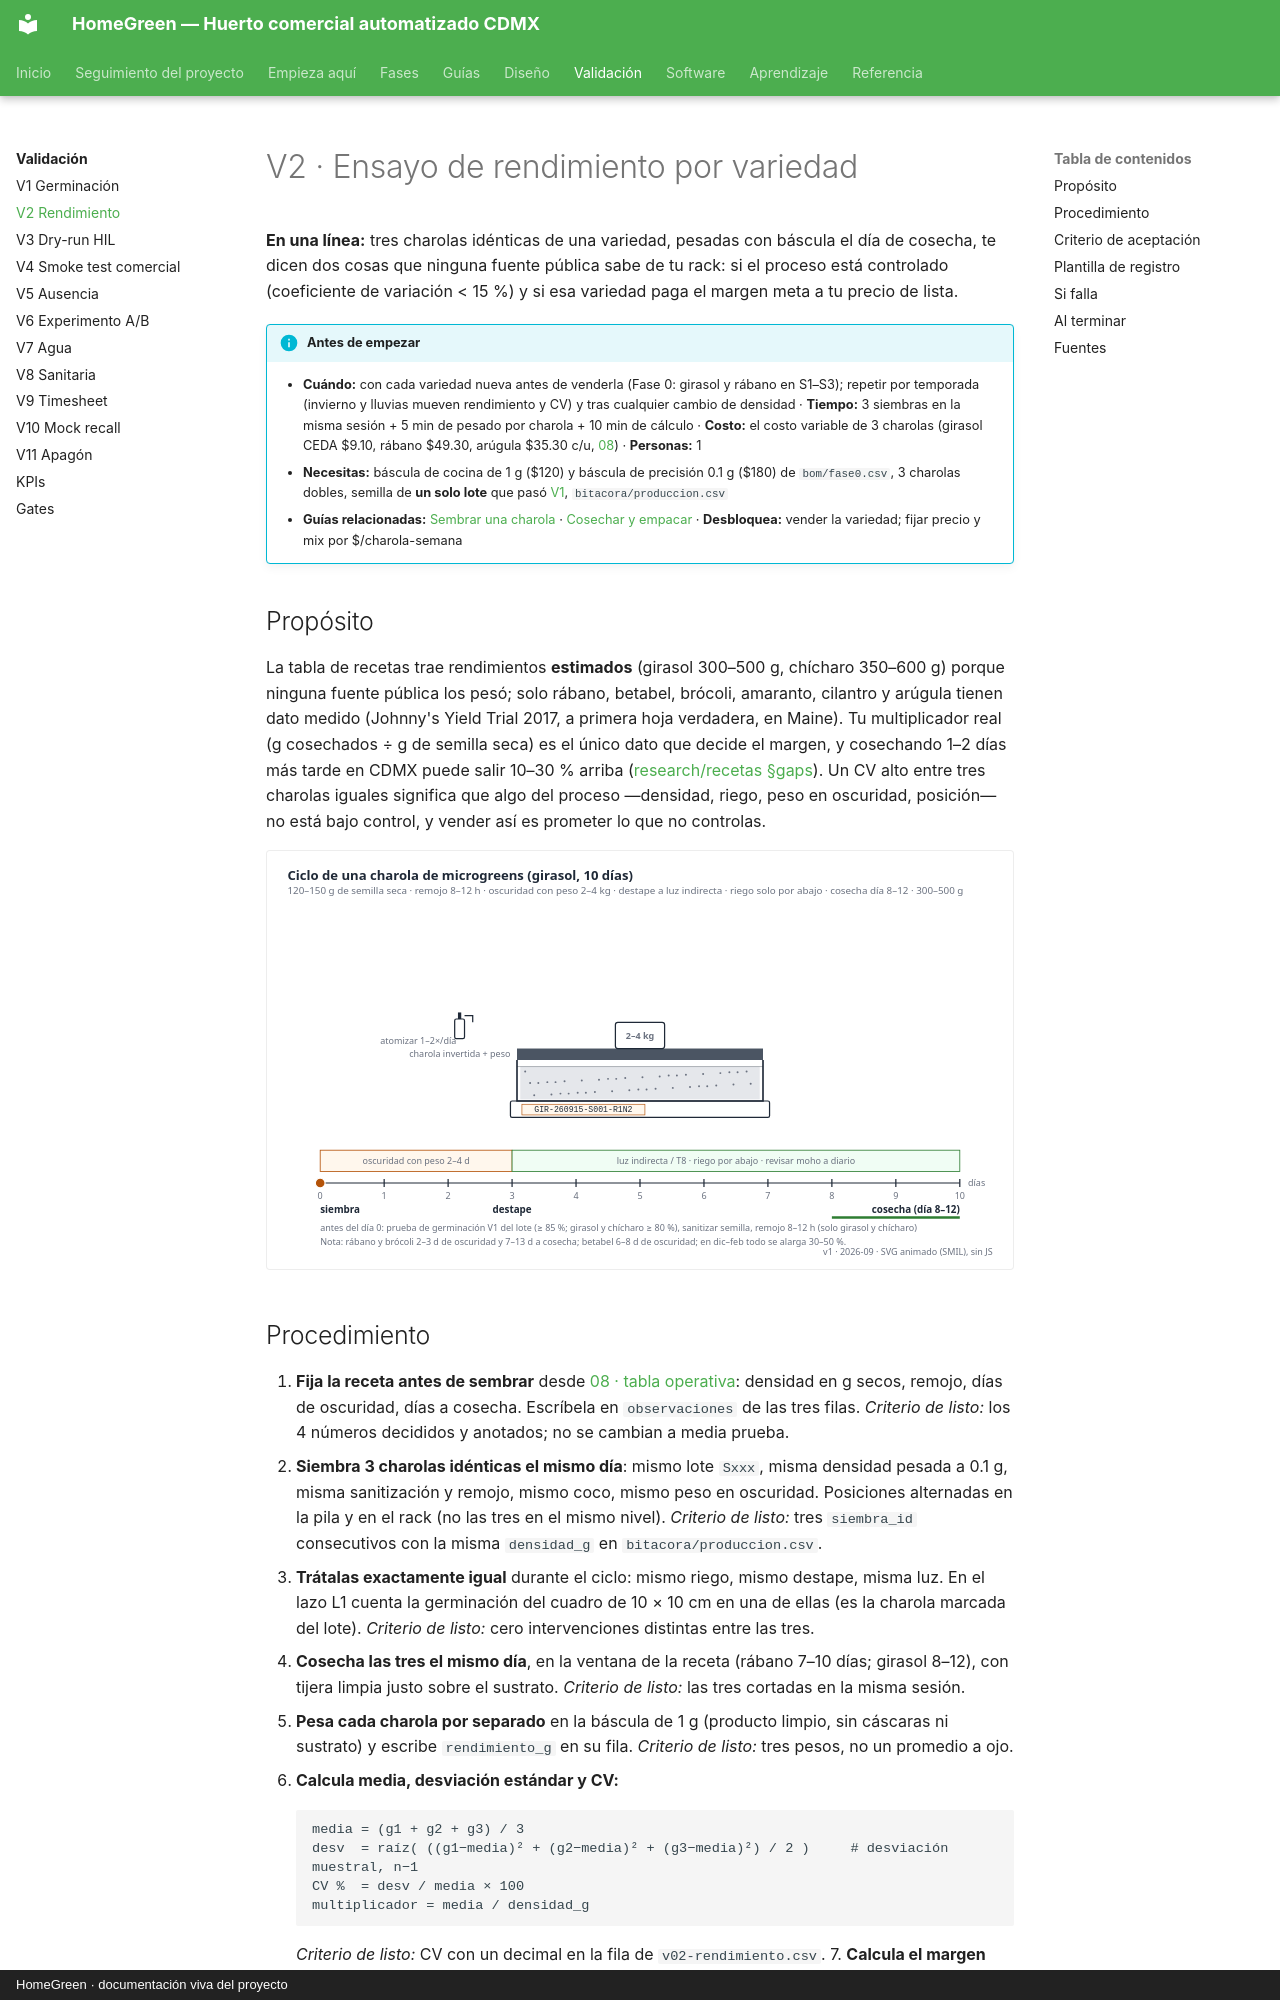

repository: AndresIslas99/HomeGreen · page: validacion/v02-rendimiento/index.html · generator: mkdocs · copyright: HomeGreen · documentación viva del proyecto

# V2 · Ensayo de rendimiento por variedad

**En una línea:** tres charolas idénticas de una variedad, pesadas con báscula el día de cosecha, te dicen dos cosas que ninguna fuente pública sabe de tu rack: si el proceso está controlado (coeficiente de variación < 15 %) y si esa variedad paga el margen meta a tu precio de lista.

!!! info "Antes de empezar"
    - **Cuándo:** con cada variedad nueva antes de venderla (Fase 0: girasol y rábano en S1–S3); repetir por temporada (invierno y lluvias mueven rendimiento y CV) y tras cualquier cambio de densidad · **Tiempo:** 3 siembras en la misma sesión + 5 min de pesado por charola + 10 min de cálculo · **Costo:** el costo variable de 3 charolas (girasol CEDA $9.10, rábano $49.30, arúgula $35.30 c/u, [08](../referencia/08-recetas-y-economia-unitaria.md)) · **Personas:** 1
    - **Necesitas:** báscula de cocina de 1 g ($120) y báscula de precisión 0.1 g ($180) de `bom/fase0.csv`, 3 charolas dobles, semilla de **un solo lote** que pasó [V1](v01-germinacion.md), `bitacora/produccion.csv`
    - **Guías relacionadas:** [Sembrar una charola](../guias/sembrar-una-charola.md) · [Cosechar y empacar](../guias/cosechar-y-empacar.md) · **Desbloquea:** vender la variedad; fijar precio y mix por $/charola-semana

## Propósito

La tabla de recetas trae rendimientos **estimados** (girasol 300–500 g, chícharo 350–600 g) porque ninguna fuente pública los pesó; solo rábano, betabel, brócoli, amaranto, cilantro y arúgula tienen dato medido (Johnny's Yield Trial 2017, a primera hoja verdadera, en Maine). Tu multiplicador real (g cosechados ÷ g de semilla seca) es el único dato que decide el margen, y cosechando 1–2 días más tarde en CDMX puede salir 10–30 % arriba ([research/recetas §gaps](../research/recetas-produccion-economia.md)). Un CV alto entre tres charolas iguales significa que algo del proceso —densidad, riego, peso en oscuridad, posición— no está bajo control, y vender así es prometer lo que no controlas.

![Animación del ciclo de microgreens: remojo, oscuridad con peso, destape, desarrollo y cosecha con pesado](../assets/diagramas/animaciones/ciclo-microgreens.svg)
